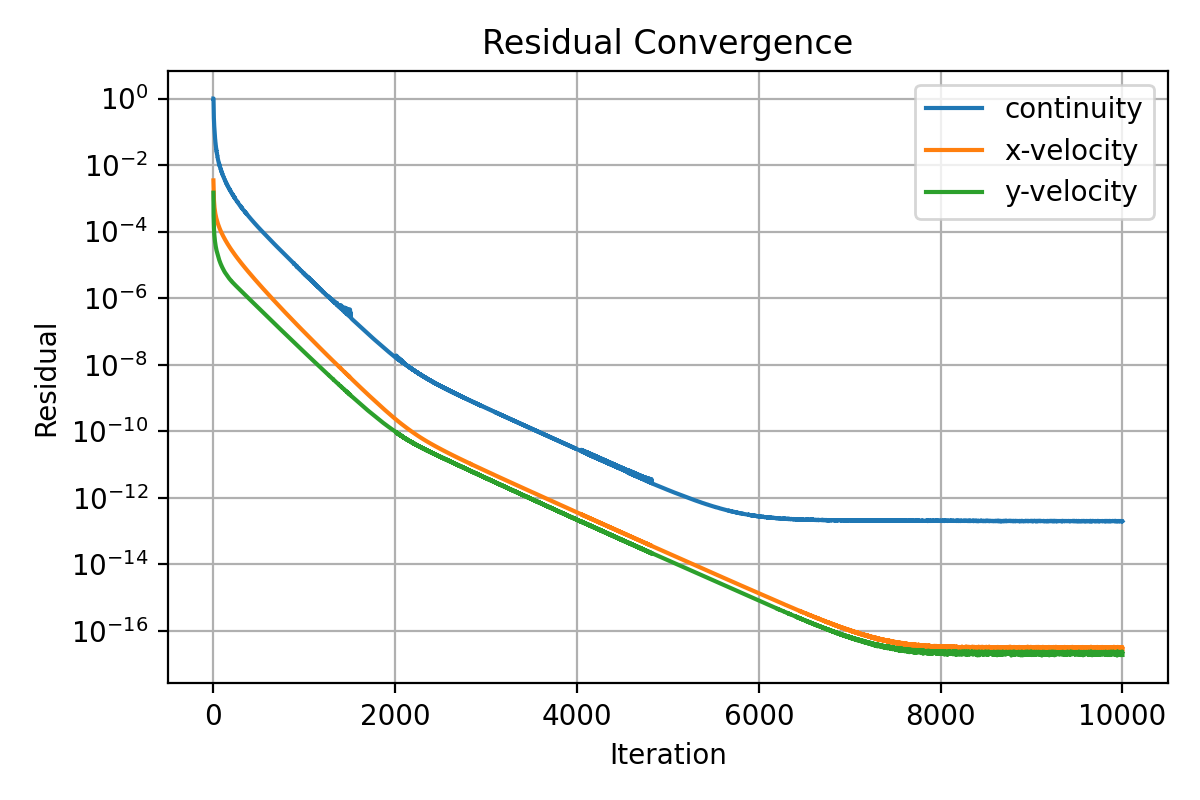

Values plotted in this chart, from the file beside it:
iter, continuity, x-velocity, y-velocity
1, 1.0, 0.003453, 0.001474
2, 1.0, 0.002623, 0.0004872
3, 0.6432, 0.001869, 0.0002975
4, 0.4094, 0.001417, 0.0002184
5, 0.3065, 0.00119, 0.0001743
6, 0.2577, 0.000978, 0.0001442
7, 0.2142, 0.0008701, 0.0001235
8, 0.1776, 0.0007859, 0.0001076
9, 0.1678, 0.0007019, 9.683870591591013e-05
10, 0.1467, 0.0006433, 8.732247275659581e-05
11, 0.1324, 0.0005955, 7.99203475109007e-05
12, 0.1178, 0.0005639, 7.40005227723418e-05
13, 0.1132, 0.00052, 6.871123125100527e-05
14, 0.09646, 0.0004945, 6.42005321381164e-05
15, 0.08739, 0.0004726, 6.037496811228646e-05
16, 0.08676, 0.000443, 5.694193492516715e-05
17, 0.07478, 0.000425, 5.380202287505013e-05
18, 0.06871, 0.0004096, 5.113573028030626e-05
19, 0.06542, 0.0003906, 4.868031915465086e-05
20, 0.05927, 0.0003773, 4.638585094141961e-05
21, 0.05698, 0.0003599, 4.447024287457909e-05
22, 0.05189, 0.0003484, 4.252811923574139e-05
23, 0.04804, 0.0003371, 4.077704006286198e-05
24, 0.04463, 0.0003271, 3.915450236556294e-05
25, 0.04429, 0.0003145, 3.783028993909667e-05
26, 0.04018, 0.0003055, 3.633413644448477e-05
27, 0.03802, 0.0002972, 3.505005958207895e-05
28, 0.03747, 0.0002873, 3.394256325173429e-05
29, 0.03471, 0.0002797, 3.27513631583249e-05
30, 0.03241, 0.0002722, 3.168519515627943e-05
31, 0.03085, 0.0002654, 3.066586453300281e-05
32, 0.03074, 0.0002572, 2.984935708297546e-05
33, 0.02864, 0.000251, 2.88684062802214e-05
34, 0.02704, 0.0002453, 2.797428734332916e-05
35, 0.02596, 0.0002396, 2.717938940765277e-05
36, 0.02625, 0.0002329, 2.655502920433022e-05
37, 0.02417, 0.0002275, 2.57531901257766e-05
38, 0.02323, 0.0002227, 2.502291133461568e-05
39, 0.0223, 0.000218, 2.433261259968404e-05
40, 0.02217, 0.0002127, 2.381533715092897e-05
41, 0.0211, 0.0002083, 2.314909507771316e-05
42, 0.02065, 0.0002034, 2.264030475883757e-05
43, 0.0195, 0.0001993, 2.204889191925993e-05
44, 0.01867, 0.0001954, 2.148960688195326e-05
45, 0.01809, 0.0001915, 2.098867294275982e-05
46, 0.01811, 0.0001872, 2.061123970765345e-05
47, 0.01719, 0.0001837, 2.007525101764484e-05
48, 0.01632, 0.0001802, 1.961451842150811e-05
49, 0.01597, 0.0001766, 1.920927369249883e-05
50, 0.01525, 0.0001733, 1.878161021631134e-05
51, 0.01488, 0.0001702, 1.834152304616283e-05
52, 0.01448, 0.0001671, 1.79445751125624e-05
53, 0.0146, 0.0001638, 1.768307654064979e-05
54, 0.01386, 0.0001609, 1.72483316004274e-05
55, 0.01335, 0.0001581, 1.688835180418235e-05
56, 0.01329, 0.0001551, 1.663362272255912e-05
57, 0.01263, 0.0001524, 1.623324647141641e-05
58, 0.01218, 0.0001498, 1.592059955801733e-05
59, 0.01197, 0.0001472, 1.564481673166957e-05
60, 0.01156, 0.0001448, 1.533381478825594e-05
... 9,940 more rows
